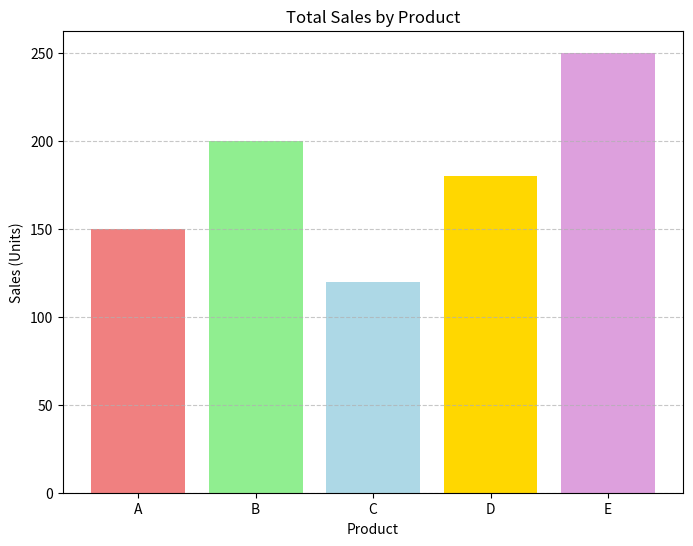

The matplotlib source for this figure:
# ----------------------------------------------------------------------------------------------------------------------------------------------------
# 🎯 Goal: Compare quantities across different categories. Data: Sales data for different products. 
# Visualization: Bar chart. 
# ----------------------------------------------------------------------------------------------------------------------------------------------------

import matplotlib.pyplot as plt 
import pandas as pd 

# Sample data 

data = {'Product': ['A', 'B', 'C', 'D', 'E'], 
'Sales': [150, 200, 120, 180, 250]} 
df = pd.DataFrame(data) 

# Create the bar chart 

plt.figure(figsize=(8, 6)) 
plt.bar(df['Product'], df['Sales'], color=['lightcoral', 'lightgreen', 
'lightblue', 'gold', 'plum']) 
plt.title('Total Sales by Product') 
plt.xlabel('Product') 
plt.ylabel('Sales (Units)') 
plt.grid(axis='y', linestyle='--', alpha=0.7) 
plt.show() 